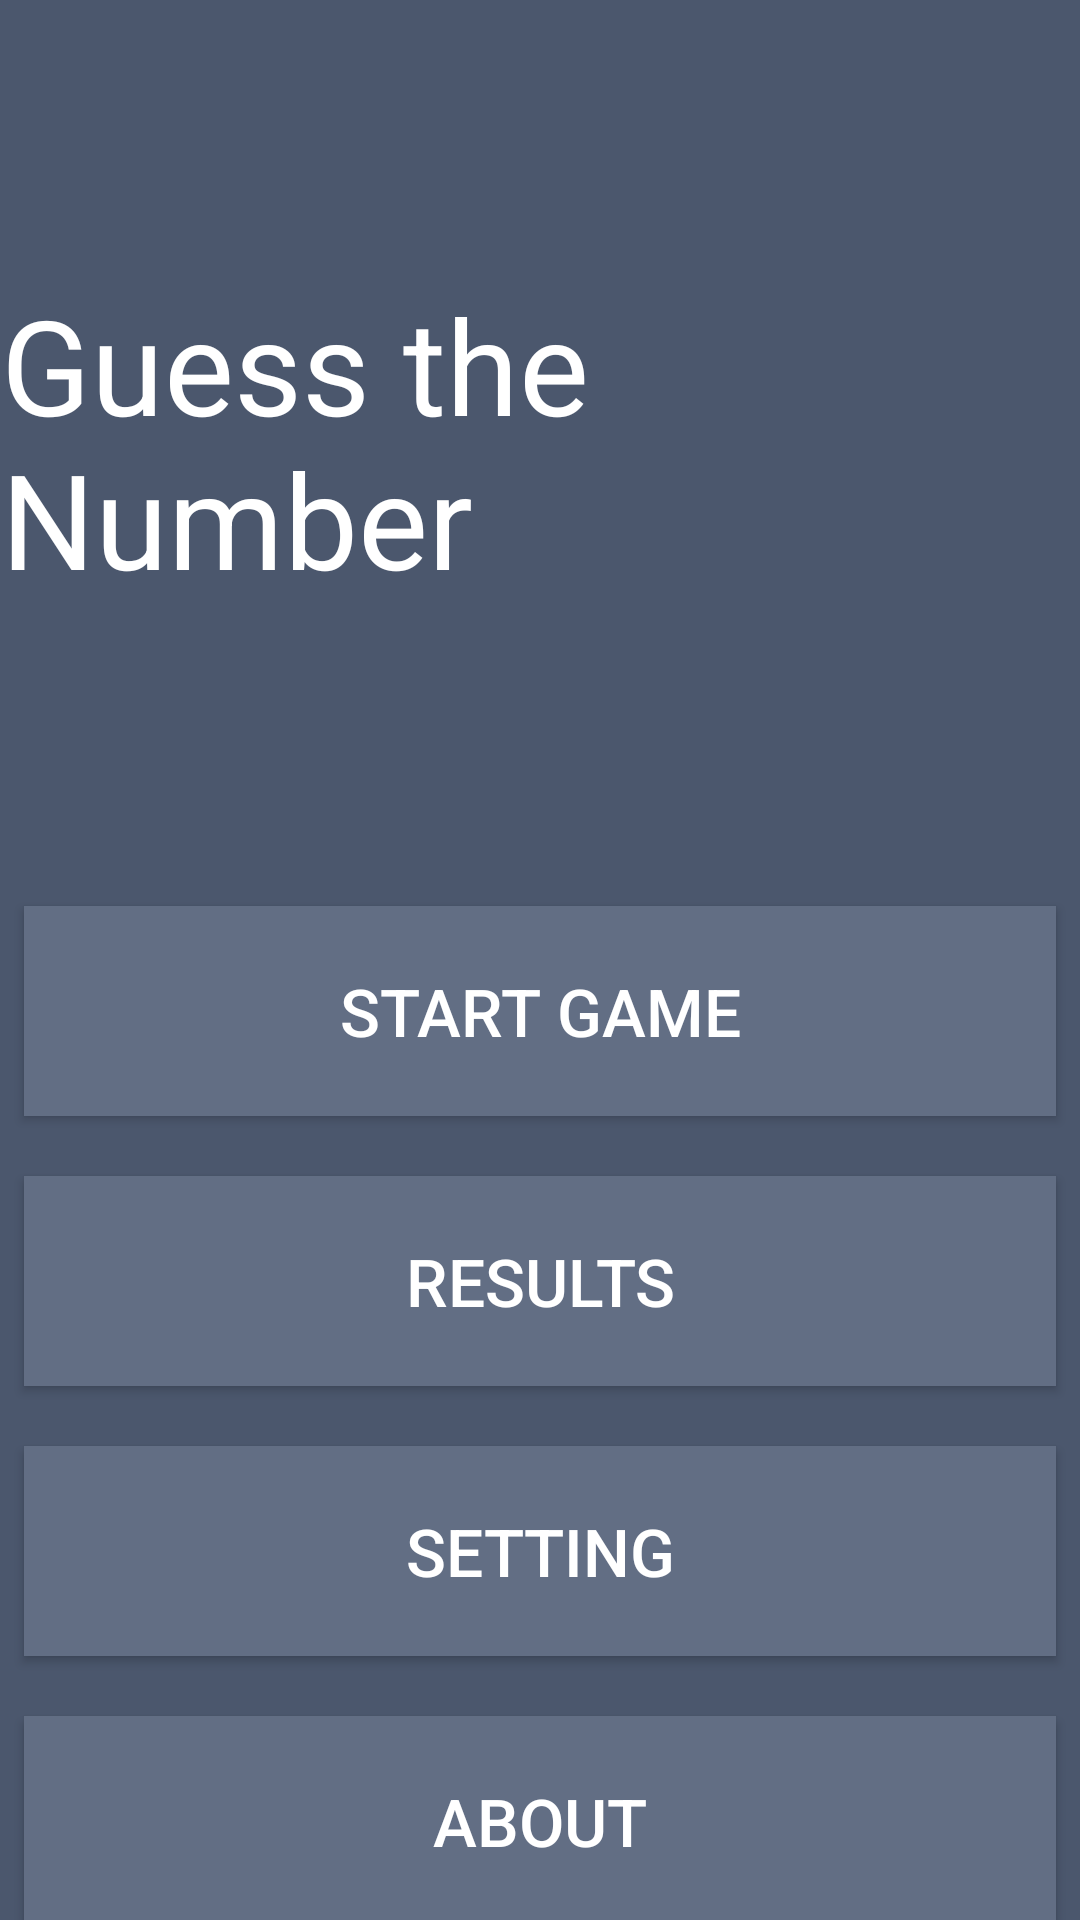

Produce the Android XML layout that renders to this screen, including the resource entries it uses.
<!-- AndroidManifest.xml: application theme AppTheme -->
<!-- res/layout/activity_main.xml -->
<?xml version="1.0" encoding="utf-8"?>
<androidx.constraintlayout.widget.ConstraintLayout xmlns:android="http://schemas.android.com/apk/res/android"
    xmlns:app="http://schemas.android.com/apk/res-auto"
    xmlns:tools="http://schemas.android.com/tools"
    android:layout_width="match_parent"
    android:layout_height="match_parent"
    android:background="@color/background"
    tools:context=".MainActivity">

    <Button
        android:id="@+id/start_game_btn"
        android:layout_width="0dp"
        android:layout_height="70dp"
        android:layout_marginStart="8dp"
        android:layout_marginTop="100dp"
        android:layout_marginEnd="8dp"
        android:background="@color/button_background"
        android:onClick="startClick"
        android:text="@string/btn_start"
        android:textColor="@android:color/white"
        android:textSize="22sp"
        app:layout_constraintEnd_toEndOf="parent"
        app:layout_constraintHorizontal_bias="1.0"
        app:layout_constraintStart_toStartOf="parent"
        app:layout_constraintTop_toBottomOf="@+id/header" />

    <Button
        android:id="@+id/results_btn"
        android:layout_width="0dp"
        android:layout_height="70dp"
        android:layout_marginStart="8dp"
        android:layout_marginTop="20dp"
        android:layout_marginEnd="8dp"
        android:background="@color/button_background"
        android:onClick="startClick"
        android:text="@string/btb_results"
        android:textColor="@android:color/white"
        android:textSize="22sp"
        app:layout_constraintEnd_toEndOf="parent"
        app:layout_constraintHorizontal_bias="1.0"
        app:layout_constraintStart_toStartOf="parent"
        app:layout_constraintTop_toBottomOf="@+id/start_game_btn" />

    <Button
        android:id="@+id/settings_btn"
        android:layout_width="0dp"
        android:layout_height="70dp"
        android:layout_marginStart="8dp"
        android:layout_marginTop="20dp"
        android:layout_marginEnd="8dp"
        android:background="@color/button_background"
        android:onClick="startClick"
        android:text="@string/btn_settings"
        android:textColor="@android:color/white"
        android:textSize="22sp"
        app:layout_constraintEnd_toEndOf="parent"
        app:layout_constraintHorizontal_bias="1.0"
        app:layout_constraintStart_toStartOf="parent"
        app:layout_constraintTop_toBottomOf="@+id/results_btn" />

    <Button
        android:id="@+id/about_btn"
        android:layout_width="0dp"
        android:layout_height="70dp"
        android:layout_marginStart="8dp"
        android:layout_marginTop="20dp"
        android:layout_marginEnd="8dp"
        android:layout_marginBottom="8dp"
        android:background="@color/button_background"
        android:onClick="startClick"
        android:text="@string/btn_about"
        android:textColor="@android:color/white"
        android:textSize="22sp"
        app:layout_constraintBottom_toBottomOf="parent"
        app:layout_constraintEnd_toEndOf="parent"
        app:layout_constraintHorizontal_bias="0.0"
        app:layout_constraintStart_toStartOf="parent"
        app:layout_constraintTop_toBottomOf="@+id/settings_btn"
        app:layout_constraintVertical_bias="0.0" />

    <TextView
        android:id="@+id/header"
        android:layout_width="wrap_content"
        android:layout_height="wrap_content"
        android:layout_marginStart="8dp"
        android:layout_marginTop="92dp"
        android:layout_marginEnd="8dp"
        android:text="@string/app_name"
        android:textColor="@color/white"
        android:textSize="44sp"
        app:layout_constraintEnd_toEndOf="parent"
        app:layout_constraintHorizontal_bias="0.482"
        app:layout_constraintStart_toStartOf="parent"
        app:layout_constraintTop_toTopOf="parent" />
</androidx.constraintlayout.widget.ConstraintLayout>
<!-- resources referenced by this layout -->
<resources>
  <color name="background">#4b576d</color>
  <color name="button_background">#626e84</color>
  <color name="white">#FFFFFF</color>
  <string name="app_name">Guess the Number</string>
  <string name="btb_results">Results</string>
  <string name="btn_about">About</string>
  <string name="btn_settings">Setting</string>
  <string name="btn_start">Start Game</string>
  <style name="AppTheme" parent="Theme.AppCompat.Light.DarkActionBar">
          
          <item name="colorPrimary">@color/action_bar_background</item>
          <item name="colorPrimaryDark">@color/colorPrimaryDark</item>
          <item name="colorAccent">@color/colorAccent</item>
      </style>
  <color name="action_bar_background">#303745</color>
  <color name="colorPrimaryDark">#00574B</color>
  <color name="colorAccent">#D81B60</color>
</resources>
